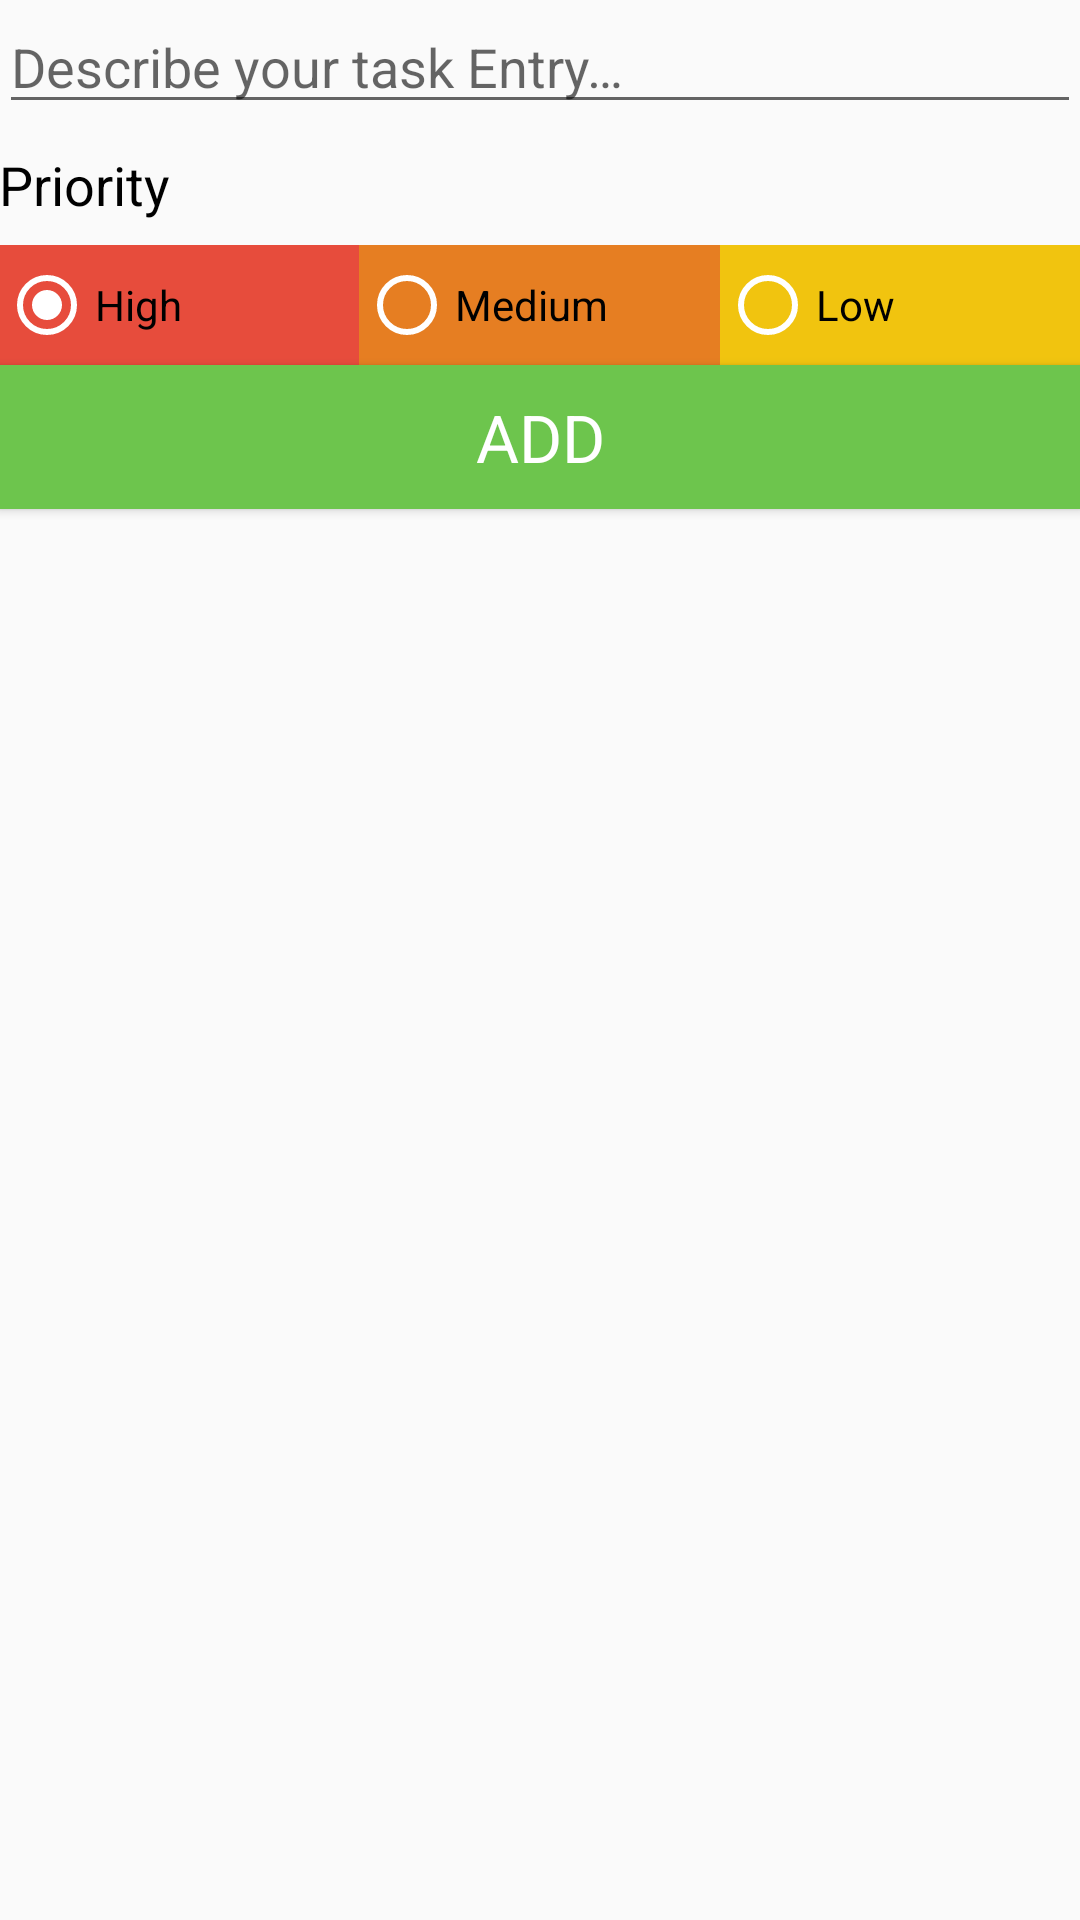

This screen was rendered from an Android layout file. Write that file and the resources it references.
<!-- AndroidManifest.xml: application theme AppTheme -->
<!-- res/layout/activity_add_edit_task.xml -->
<?xml version="1.0" encoding="utf-8"?>
<LinearLayout xmlns:android="http://schemas.android.com/apk/res/android"
    android:layout_width="match_parent"
    android:layout_height="match_parent"
    android:orientation="vertical"
    android:paddingStart="@dimen/activity_horizontal_margin"
    android:paddingLeft="@dimen/activity_horizontal_margin"
    android:paddingTop="@dimen/activity_vertical_margin"
    android:paddingEnd="@dimen/activity_horizontal_margin"
    android:paddingRight="@dimen/activity_horizontal_margin"
    android:paddingBottom="@dimen/activity_vertical_margin">


    
    <EditText
        android:id="@+id/editTextTaskDescription"
        android:layout_width="match_parent"
        android:layout_height="wrap_content"
        android:gravity="start"
        android:hint="@string/edit_task_description"
        android:paddingBottom="@dimen/activity_horizontal_margin" />

    
    <TextView
        style="@style/TextAppearance.AppCompat.Medium"
        android:layout_width="wrap_content"
        android:layout_height="wrap_content"
        android:layout_gravity="start"
        android:layout_marginTop="8dp"
        android:layout_marginBottom="8dp"
        android:text="@string/priority_string"
        android:textColor="@android:color/primary_text_light" />

    
    <RadioGroup
        android:id="@+id/radioGroup"
        android:layout_width="match_parent"
        android:layout_height="40dp"
        android:layout_gravity="center"
        android:layout_marginBottom="@dimen/activity_horizontal_margin"
        android:orientation="horizontal"
        android:weightSum="3">

        <RadioButton
            android:id="@+id/radButton1"
            android:layout_width="0dp"
            android:layout_height="match_parent"
            android:layout_weight="1"
            android:background="@color/materialRed"
            android:checked="true"
            android:text="@string/high_priority"
            android:theme="@style/WhiteRadioButton" />

        <RadioButton
            android:id="@+id/radButton2"
            android:layout_width="0dp"
            android:layout_height="match_parent"
            android:layout_weight="1"
            android:background="@color/materialOrange"
            android:text="@string/med_priority"
            android:theme="@style/WhiteRadioButton" />

        <RadioButton
            android:id="@+id/radButton3"
            android:layout_width="0dp"
            android:layout_height="match_parent"
            android:layout_weight="1"
            android:background="@color/materialYellow"
            android:text="@string/low_priority"
            android:theme="@style/WhiteRadioButton" />

    </RadioGroup>

    
    <Button
        android:id="@+id/saveButton"
        style="@style/TextAppearance.AppCompat.Large"
        android:layout_width="match_parent"
        android:layout_height="wrap_content"
        android:layout_gravity="center"
        android:background="@color/colorPrimary"
        android:text="@string/add_button"
        android:textColor="@android:color/primary_text_dark" />


    <ImageView
        android:layout_width="match_parent"
        android:layout_height="match_parent"
        android:alpha="0.3"
        android:scaleType="centerCrop"
        android:src="@drawable/bgg" />
</LinearLayout>
<!-- resources referenced by this layout -->
<resources>
  <color name="colorPrimary">#6dc54d</color>
  <color name="materialOrange">#E67E22</color>
  <color name="materialRed">#E74C3C</color>
  <color name="materialYellow">#F1C40F</color>
  <string name="add_button">Add</string>
  <string name="edit_task_description">Describe your task Entry…</string>
  <string name="high_priority">High</string>
  <string name="low_priority">Low</string>
  <string name="med_priority">Medium</string>
  <string name="priority_string">Priority</string>
  <style name="WhiteRadioButton" parent="Theme.AppCompat.Light.DarkActionBar">
          <item name="colorControlNormal">@android:color/white</item>
          <item name="colorControlActivated">@android:color/white</item>
      </style>
  <style name="AppTheme" parent="Theme.AppCompat.Light.NoActionBar">
          
          <item name="colorPrimary">#FFFFFF</item>
          <item name="colorPrimaryDark">@color/colorPrimaryDark</item>
          <item name="colorAccent">@color/colorAccent</item>
      </style>
  <color name="colorPrimaryDark">#49902f</color>
  <color name="colorAccent">#49902f</color>
</resources>
